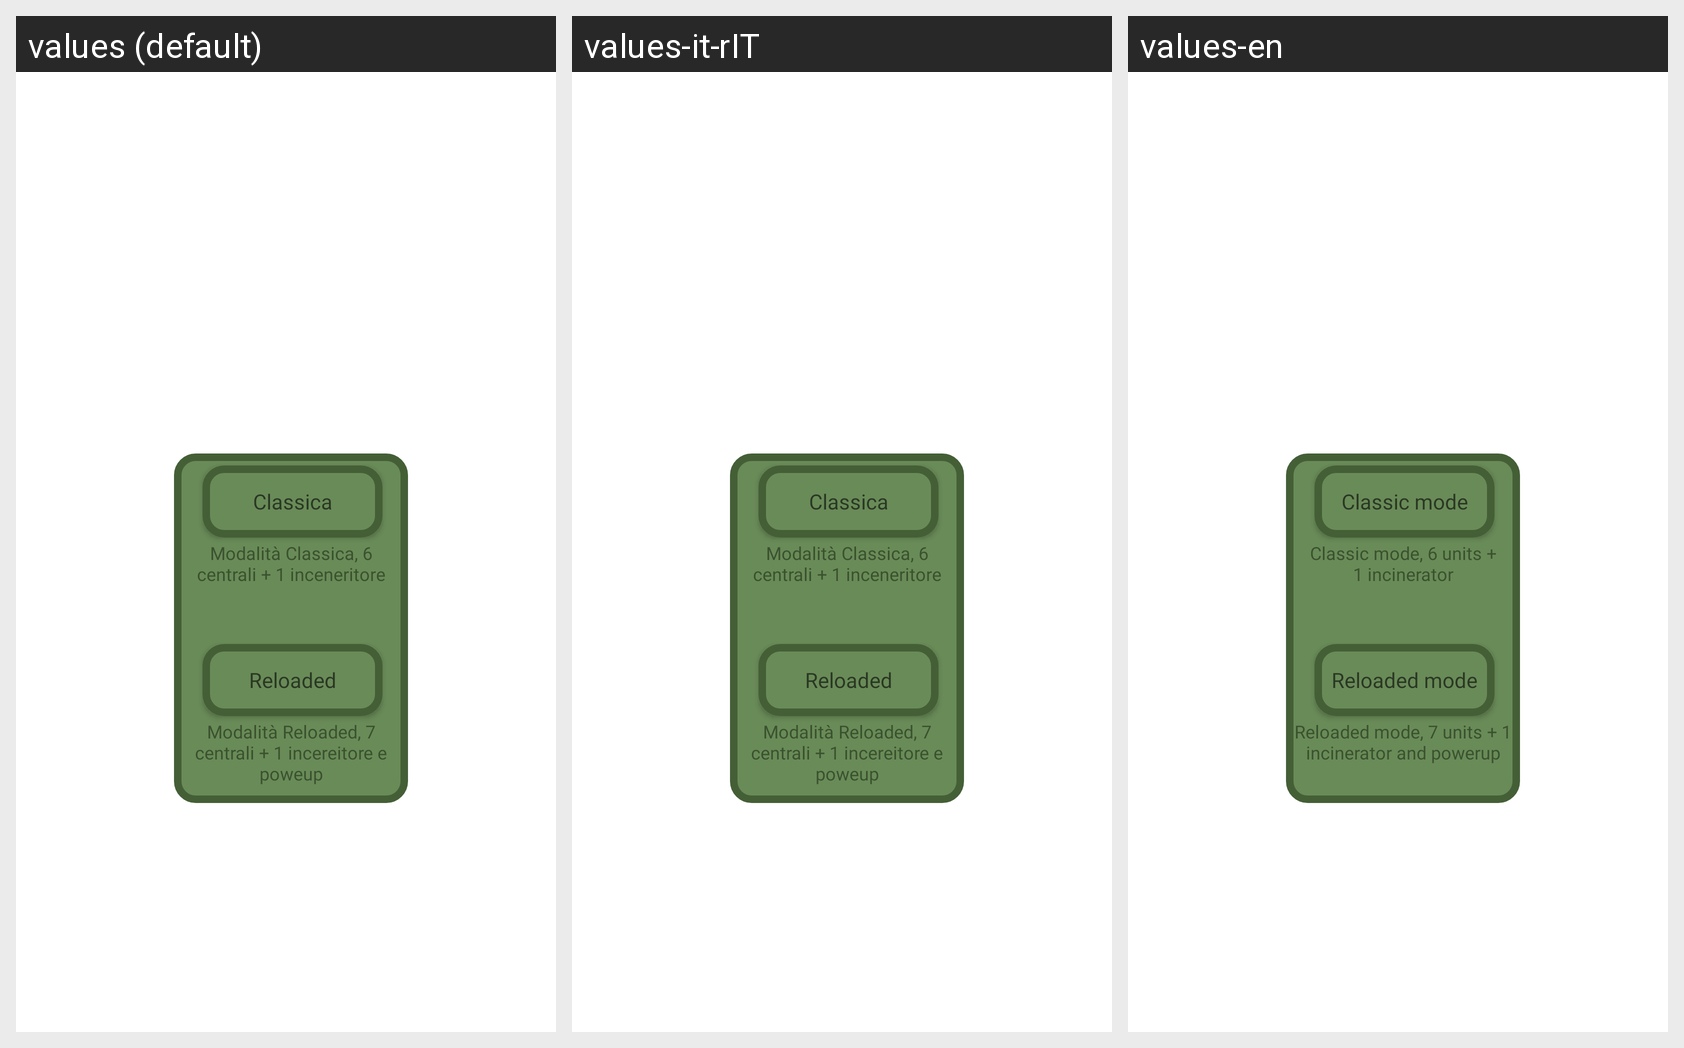

For this localized Android screen grid, give each drawn string resource with its value in every locale shown.
Android screen res/layout/fragment_game_mode.xml rendered under 3 locales, left to right: values (default), values-it-rIT, values-en. Device: Nexus 5 (rendered at 1080×1920; each locale shown at half size, 540×960, under a caption strip naming it); theme Theme.TheHillReloaded.
Strings drawn on this screen, with the default value and each locale's value (text and hints the layout hard-codes, and strings that could not be matched under every locale, appear in the picture but are not listed):

modalita_reloaded
  values: Reloaded
  values-it-rIT: Reloaded
  values-en: Reloaded mode

modalita_classica
  values: Classica
  values-it-rIT: Classica
  values-en: Classic mode

classic_description
  values: Modalità Classica, 6 centrali + 1 inceneritore
  values-it-rIT: Modalità Classica, 6 centrali + 1 inceneritore
  values-en: Classic mode, 6 units + 1 incinerator

reloaded_description
  values: Modalità Reloaded, 7 centrali + 1 incereitore e poweup
  values-it-rIT: Modalità Reloaded, 7 centrali + 1 incereitore e poweup
  values-en: Reloaded mode, 7 units + 1 incinerator and powerup
